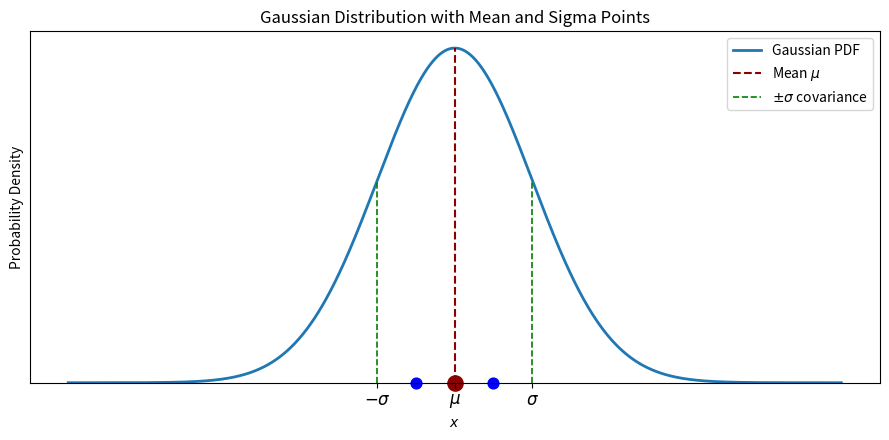

Source code (Python):
import numpy as np
import matplotlib.pyplot as plt

# Gaussian parameters
mu = 0.0              # mean
P = 10.0              # variance
sigma = np.sqrt(P)    # standard deviation

# Generate x-axis and Gaussian PDF (extended range for better tail visualization)
x = np.linspace(mu - 5*sigma, mu + 5*sigma, 1000)
pdf = (1 / np.sqrt(2 * np.pi * P)) * np.exp(-0.5 * ((x - mu)**2) / P)

# Unscented Transform parameters (for reference / consistency)
n = 1
alpha = 0.5
kappa = 0
lam = alpha**2 * (n + kappa) - n

# Sigma points (for 1D)
sigma_points = np.array([
    mu,
    mu + np.sqrt((n + lam) * P),
    mu - np.sqrt((n + lam) * P)
])

# Heights where lines should stop (PDF value at each point)
h_mu    = (1 / np.sqrt(2 * np.pi * P)) * np.exp(-0.5 * ((mu - mu)**2) / P)
h_plus  = (1 / np.sqrt(2 * np.pi * P)) * np.exp(-0.5 * ((sigma_points[1] - mu)**2) / P)
h_minus = (1 / np.sqrt(2 * np.pi * P)) * np.exp(-0.5 * ((sigma_points[2] - mu)**2) / P)
h_cov_plus = (1 / np.sqrt(2 * np.pi * P)) * np.exp(-0.5 * (((mu + sigma) - mu)**2) / P)

# Plot
fig, ax = plt.subplots(figsize=(9, 4.5))

ax.plot(x, pdf, label="Gaussian PDF", linewidth=2, color='C0')

# Vertical lines stopping at the curve
ax.vlines(mu,           ymin=0, ymax=h_mu,    color='darkred', linestyle="--", linewidth=1.5, label=r"Mean $\mu$")
# ax.vlines(sigma_points[1], ymin=0, ymax=h_plus,  color='blue', linestyle="--", linewidth=1.2)
# ax.vlines(sigma_points[2], ymin=0, ymax=h_minus, color='blue', linestyle="--", linewidth=1.2)
ax.vlines([mu - sigma, mu + sigma], ymin=0, ymax=h_cov_plus, color='green', linestyle="--", linewidth=1.2, label=r"$\pm\sigma$ covariance")

# Sigma points markers on x-axis (with clip_on=False to avoid any edge clipping)
ax.scatter([sigma_points[0]], [0], s=120, color='darkred',   marker="o", clip_on=False)
ax.scatter(sigma_points[1:],  [0, 0], s=60,  color='blue', marker="o", clip_on=False)

ax.set_title("Gaussian Distribution with Mean and Sigma Points")
ax.set_xlabel(r"$x$")
ax.set_ylabel("Probability Density")

# Show only μ and σ on x-axis
xticks = [mu - sigma, mu, mu + sigma]
xticklabels = [r"$-\sigma$", r"$\mu$", r"$\sigma$"]
ax.set_xticks(xticks)
ax.set_xticklabels(xticklabels, fontsize=12)

# No y-axis numeric ticks, and ensure ylim starts exactly at 0
ax.set_yticks([])
ax.set_ylim(0, None)

ax.legend(loc='upper right', fontsize=10)

plt.tight_layout()
plt.show()
